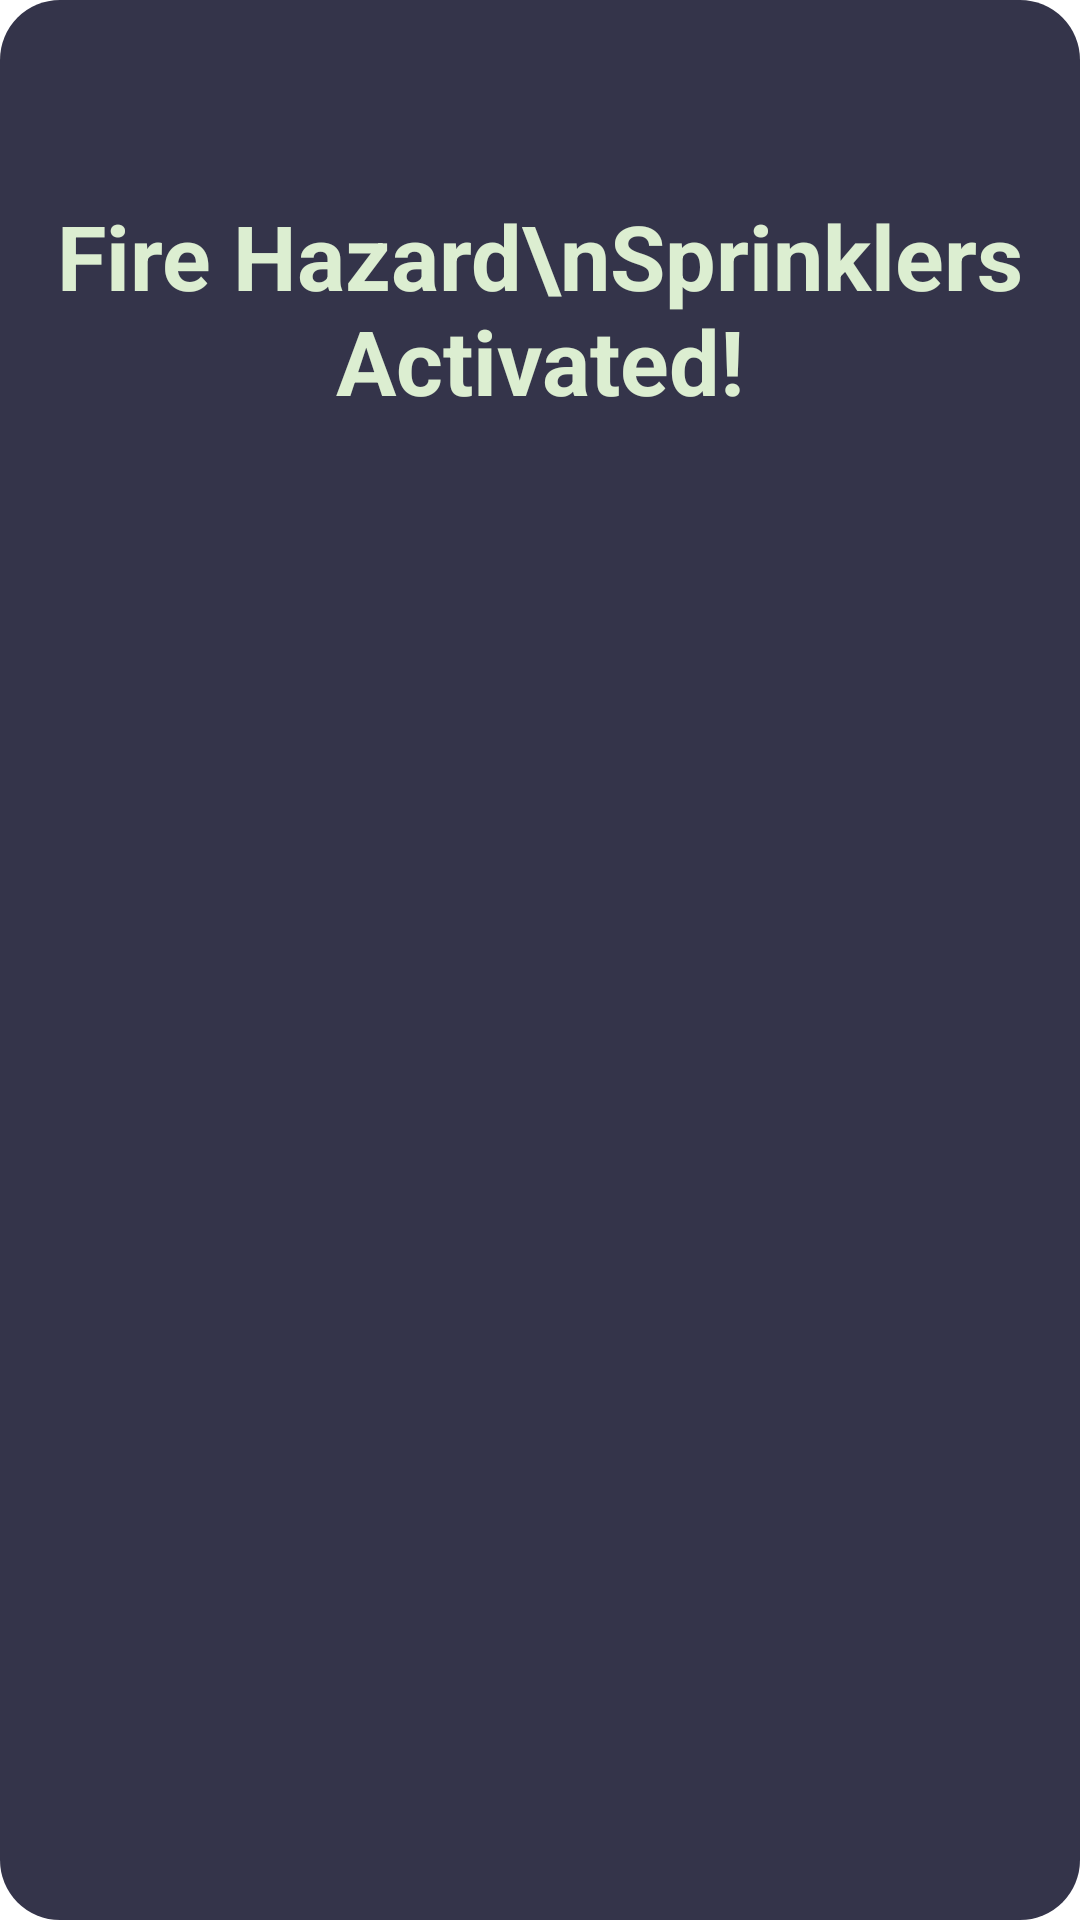

This screen was rendered from an Android layout file. Write that file and the resources it references.
<!-- AndroidManifest.xml: application theme Theme.SmartGarage -->
<!-- res/layout/fragment_fire.xml -->
<?xml version="1.0" encoding="utf-8"?>
<LinearLayout xmlns:android="http://schemas.android.com/apk/res/android"
    xmlns:tools="http://schemas.android.com/tools"
    android:layout_width="match_parent"
    android:layout_height="wrap_content"
    android:id="@+id/fire"
    android:layout_margin="16dp"
    android:orientation="vertical"
    android:gravity="center_horizontal"
    android:weightSum="10"
    android:background="@drawable/pollution_circle_background">

    <TextView
        android:layout_width="wrap_content"
        android:layout_height="wrap_content"
        android:text=""
        android:layout_weight="1"
        android:textSize="8sp"
        />
    <TextView
        android:layout_width="wrap_content"
        android:layout_height="wrap_content"
        android:text="Fire Hazard\nSprinklers Activated!"
        android:textStyle="bold"
        android:gravity="center_horizontal"
        android:layout_weight="8"
        android:textColor="@color/white"
        android:textSize="30sp"
        />
    <TextView
        android:layout_width="wrap_content"
        android:layout_height="wrap_content"
        android:text=""
        android:layout_weight="1"
        android:textSize="8sp"
        />

</LinearLayout>
<!-- resources referenced by this layout -->
<resources>
  <color name="white">#DCEED1</color>
  <!-- drawable pollution_circle_background (drawable) -->
  <shape xmlns:android="http://schemas.android.com/apk/res/android"
      android:shape="rectangle">
  
      <corners android:radius="20dp"/>
  
      <solid android:color="@color/teal_200"/>
  
  
  </shape>
  <style name="Theme.SmartGarage" parent="Theme.MaterialComponents.DayNight.DarkActionBar">
          
          <item name="colorPrimary">@color/black</item>
          <item name="colorPrimaryVariant">@color/black</item>
          <item name="colorOnPrimary">@color/white</item>
          
          <item name="colorSecondary">@color/black</item>
          <item name="colorSecondaryVariant">@color/black</item>
          <item name="colorOnSecondary">@color/white</item>
          
          <item name="android:statusBarColor" tools:targetApi="l">?attr/colorPrimaryVariant</item>
          
      </style>
  <color name="teal_200">#34344A </color>
  <color name="black">#FF000000</color>
</resources>
